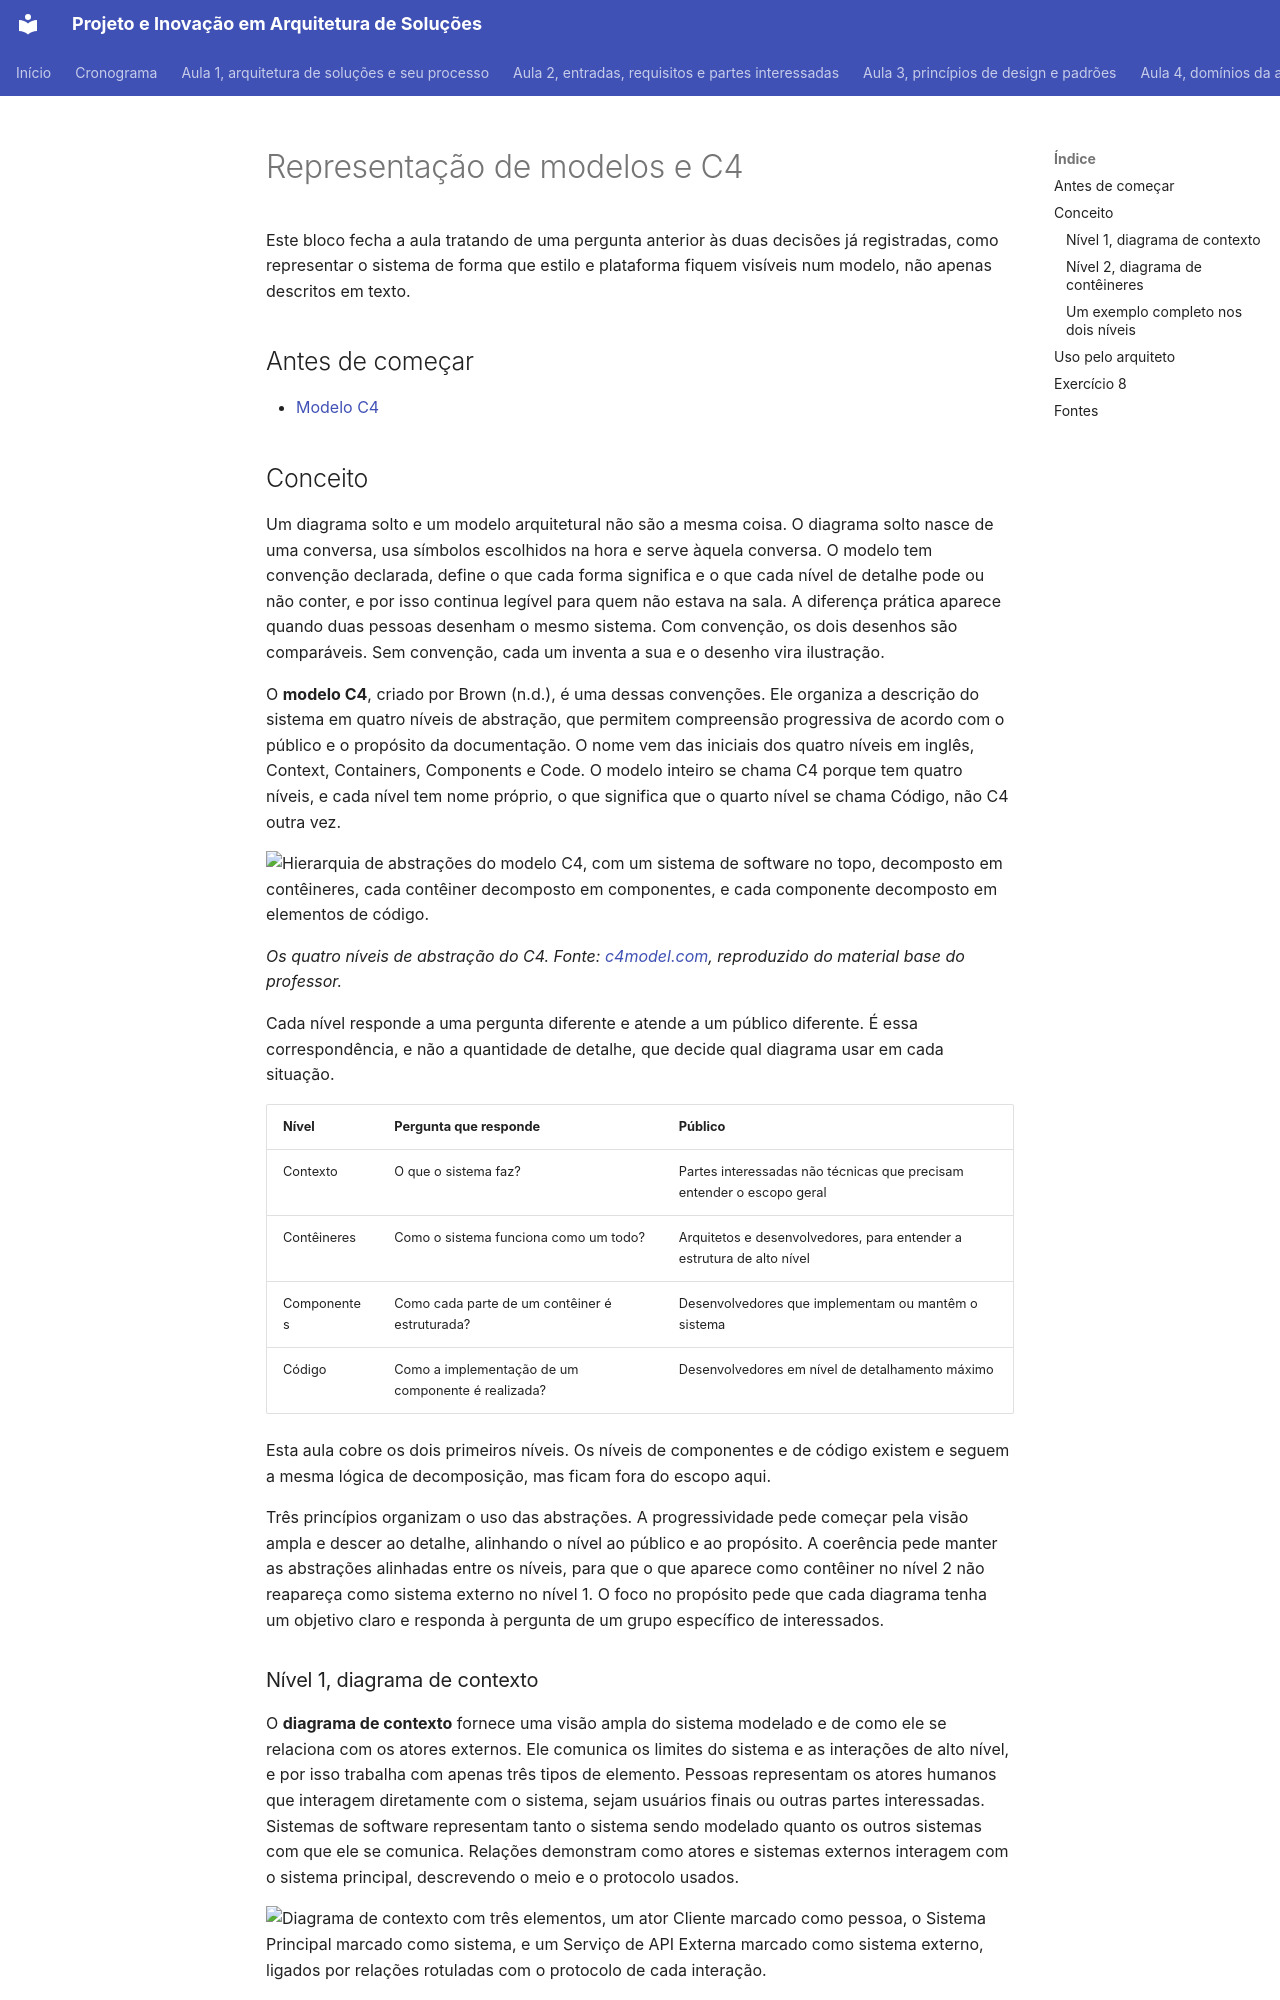

repository: aulas-marco/projeto-arquitetura-software · page: modulo-2-plataforma-e-modelos/bloco-4-representacao-de-modelos-e-c4/index.html · generator: mkdocs

# Representação de modelos e C4

Este bloco fecha a aula tratando de uma pergunta anterior às duas decisões já registradas, como representar o sistema de forma que estilo e plataforma fiquem visíveis num modelo, não apenas descritos em texto.

## Antes de começar

- [Modelo C4](../referencia/glossario.md#modelo-c4)

## Conceito

Um diagrama solto e um modelo arquitetural não são a mesma coisa. O diagrama solto nasce de uma conversa, usa símbolos escolhidos na hora e serve àquela conversa. O modelo tem convenção declarada, define o que cada forma significa e o que cada nível de detalhe pode ou não conter, e por isso continua legível para quem não estava na sala. A diferença prática aparece quando duas pessoas desenham o mesmo sistema. Com convenção, os dois desenhos são comparáveis. Sem convenção, cada um inventa a sua e o desenho vira ilustração.

O **modelo C4**, criado por Brown (n.d.), é uma dessas convenções. Ele organiza a descrição do sistema em quatro níveis de abstração, que permitem compreensão progressiva de acordo com o público e o propósito da documentação. O nome vem das iniciais dos quatro níveis em inglês, Context, Containers, Components e Code. O modelo inteiro se chama C4 porque tem quatro níveis, e cada nível tem nome próprio, o que significa que o quarto nível se chama Código, não C4 outra vez.

![Hierarquia de abstrações do modelo C4, com um sistema de software no topo, decomposto em contêineres, cada contêiner decomposto em componentes, e cada componente decomposto em elementos de código.](../assets/images/c4-quatro-niveis.png)

*Os quatro níveis de abstração do C4. Fonte: [c4model.com](https://c4model.com), reproduzido do material base do professor.*

Cada nível responde a uma pergunta diferente e atende a um público diferente. É essa correspondência, e não a quantidade de detalhe, que decide qual diagrama usar em cada situação.

| Nível | Pergunta que responde | Público |
| --- | --- | --- |
| Contexto | O que o sistema faz? | Partes interessadas não técnicas que precisam entender o escopo geral |
| Contêineres | Como o sistema funciona como um todo? | Arquitetos e desenvolvedores, para entender a estrutura de alto nível |
| Componentes | Como cada parte de um contêiner é estruturada? | Desenvolvedores que implementam ou mantêm o sistema |
| Código | Como a implementação de um componente é realizada? | Desenvolvedores em nível de detalhamento máximo |

Esta aula cobre os dois primeiros níveis. Os níveis de componentes e de código existem e seguem a mesma lógica de decomposição, mas ficam fora do escopo aqui.

Três princípios organizam o uso das abstrações. A progressividade pede começar pela visão ampla e descer ao detalhe, alinhando o nível ao público e ao propósito. A coerência pede manter as abstrações alinhadas entre os níveis, para que o que aparece como contêiner no nível 2 não reapareça como sistema externo no nível 1. O foco no propósito pede que cada diagrama tenha um objetivo claro e responda à pergunta de um grupo específico de interessados.
